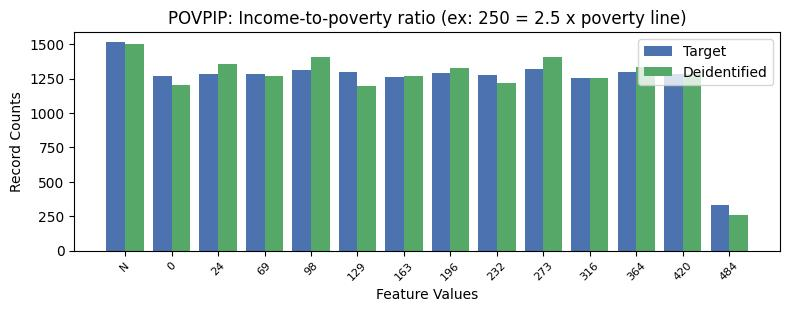

The file beside this chart, header and first rows:
, POVPIP, count_target, count_deidentified
0, 16, 9972, 9975
1, -1, 1513, 1501
2, 8, 1318, 1405
3, 3, 1311, 1405
4, 10, 1297, 1332
5, 4, 1296, 1196
6, 6, 1292, 1328
7, 1, 1286, 1358
8, 11, 1284, 1286
9, 2, 1283, 1269
10, 7, 1276, 1217
11, 0, 1271, 1204
12, 5, 1264, 1271
13, 9, 1257, 1251
14, 12, 333, 255
